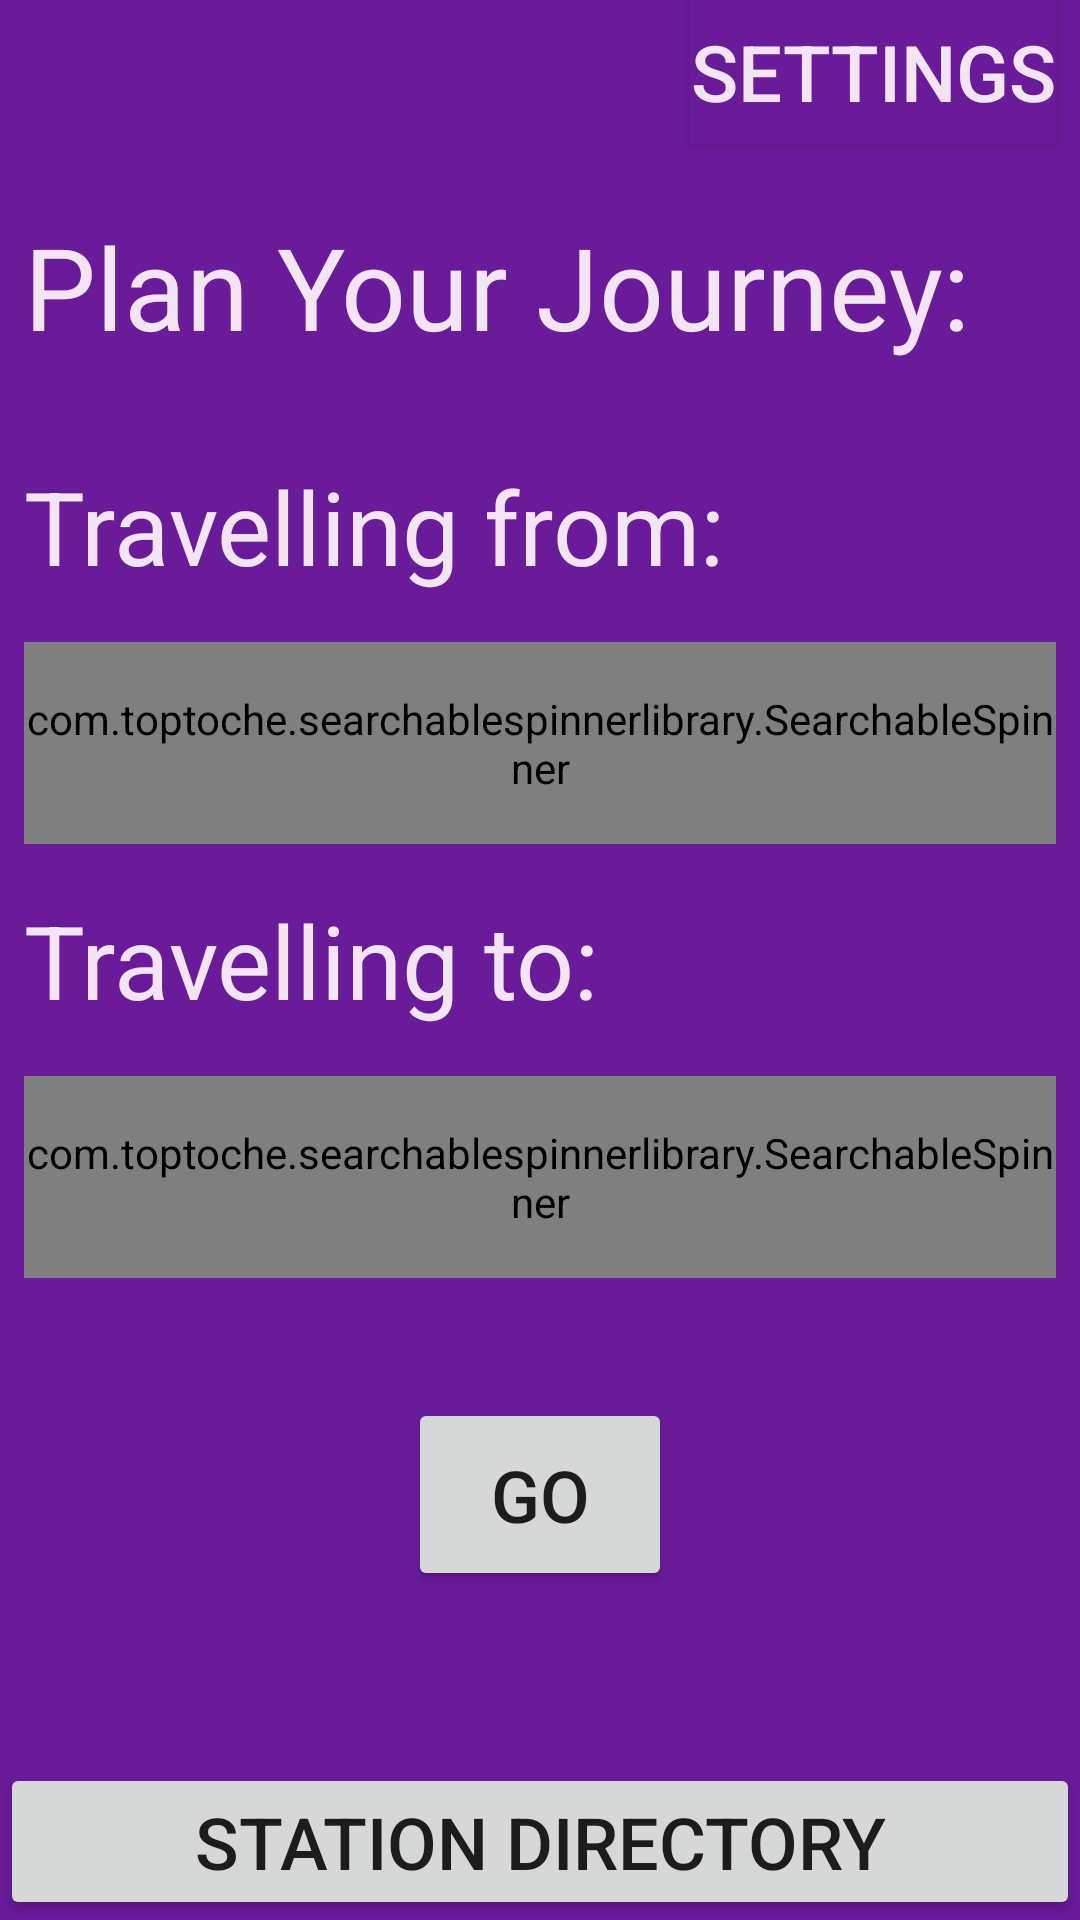

Reconstruct the res/layout file that produces this screen, plus the resources it refers to.
<!-- AndroidManifest.xml: application theme AppTheme -->
<!-- res/layout/activity_main.xml -->
<?xml version="1.0" encoding="utf-8"?>
<RelativeLayout xmlns:android="http://schemas.android.com/apk/res/android"
    xmlns:app="http://schemas.android.com/apk/res-auto"
    xmlns:tools="http://schemas.android.com/tools"
    android:layout_width="match_parent"
    android:layout_height="match_parent"
    android:background="#6A1B9A"
    tools:context=".MainActivity">


    <Button
        android:id="@+id/settingsButton"
        android:layout_width="wrap_content"
        android:layout_height="wrap_content"
        android:layout_alignParentTop="true"
        android:layout_alignParentRight="true"
        android:layout_marginRight="8dp"
        android:background="#6A1B9A"
        android:text="Settings"
        android:textColor="#F3E5F5"
        android:textSize="26sp" />


    <LinearLayout
        android:id="@+id/journeyPlan"
        android:layout_width="match_parent"
        android:layout_height="wrap_content"
        android:layout_below="@id/settingsButton"
        android:layout_centerVertical="true"
        android:layout_marginTop="22dp"
        android:orientation="vertical">


        <TextView

            android:id="@+id/planYourJourney"
            android:layout_width="wrap_content"
            android:layout_height="wrap_content"
            android:layout_below="@+id/settingsButton"
            android:layout_marginLeft="8dp"
            android:paddingBottom="32dp"
            android:text="Plan Your Journey:"
            android:textColor="#F3E5F5"
            android:textSize="38sp" />

        <TextView
            android:id="@+id/travellingFrom"
            android:layout_width="wrap_content"
            android:layout_height="wrap_content"
            android:layout_below="@+id/planYourJourney"
            android:layout_marginLeft="8dp"
            android:paddingBottom="16sp"
            android:text="Travelling from:"
            android:textColor="#F3E5F5"
            android:textSize="34dp" />

        <com.toptoche.searchablespinnerlibrary.SearchableSpinner
            android:id="@+id/startingStationSpinner"
            android:layout_width="match_parent"
            android:layout_height="wrap_content"
            android:layout_marginLeft="8dp"
            android:layout_marginRight="8dp"
            android:text="Enter Station You Are Travelling From"
            android:background="#F3E5F5"
            android:paddingTop="16dp"
            android:paddingBottom="16dp"/>



        <TextView
            android:id="@+id/travellingTo"
            android:layout_width="wrap_content"
            android:layout_height="wrap_content"
            android:layout_below="@+id/startingStation"
            android:layout_marginLeft="8dp"
            android:paddingTop="16dp"
            android:paddingBottom="16dp"
            android:text="Travelling to:"
            android:textColor="#F3E5F5"
            android:textSize="34dp" />

        <com.toptoche.searchablespinnerlibrary.SearchableSpinner
            android:id="@+id/destinationStationSpinner"
            android:layout_width="match_parent"
            android:layout_height="wrap_content"
            android:layout_marginLeft="8dp"
            android:layout_marginRight="8dp"
            android:hint="Enter Station You Are Travelling To"
            android:background="#F3E5F5"
            android:paddingTop="16dp"
            android:paddingBottom="16dp"/>



    </LinearLayout>

    <Button
        android:id="@+id/goButton"
        android:layout_width="wrap_content"
        android:layout_height="wrap_content"
        android:layout_below="@+id/journeyPlan"
        android:layout_centerHorizontal="true"
        android:layout_marginLeft="8dp"
        android:layout_marginTop="40dp"
        android:padding="16dp"
        android:text="go"
        android:textSize="24sp" />

    <Button
        android:id="@+id/stationDirectory"
        android:layout_width="match_parent"
        android:layout_height="wrap_content"
        android:layout_alignParentBottom="true"
        android:text="station directory"
        android:textSize="24sp" />


</RelativeLayout>
<!-- resources referenced by this layout -->
<resources>
  <style name="AppTheme" parent="Theme.AppCompat.Light.DarkActionBar">
          
          <item name="colorPrimary">#4A148C</item>
          <item name="colorPrimaryDark">#263238</item>
          <item name="colorAccent">@color/colorAccent</item>
      </style>
  <!-- not gathered from this repository: default colours our renderer supplied (Android Studio template values) -->
  <color name="colorAccent">#FF03DAC5</color>
</resources>
